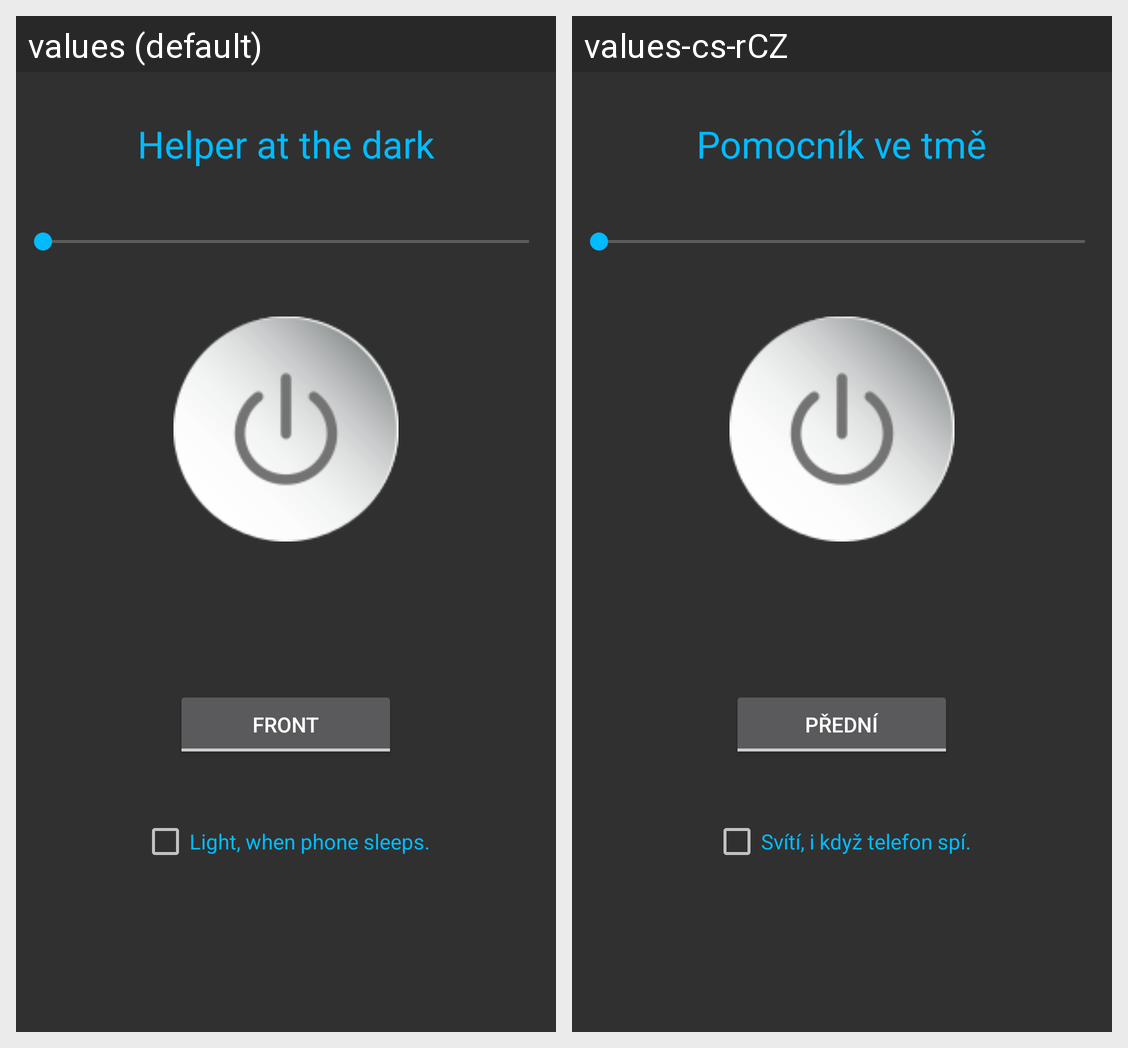

Here is an Android app screen in its default locale and in the app's own translations. Write out the translated-string differences for the strings that appear on this screen.
Android screen res/layout/activity_main.xml rendered under 2 locales, left to right: values (default), values-cs-rCZ. Device: Nexus 5 (rendered at 1080×1920; each locale shown at half size, 540×960, under a caption strip naming it); theme MyTheme.
Strings drawn on this screen, with the default value and each locale's value (text and hints the layout hard-codes, and strings that could not be matched under every locale, appear in the picture but are not listed):

Txt_Helper
  values: Helper at the dark
  values-cs-rCZ: Pomocník ve tmě

txt_check
  values: Light, when phone sleeps.
  values-cs-rCZ: Svítí, i když telefon spí.

flash_front
  values: Front
  values-cs-rCZ: Přední
